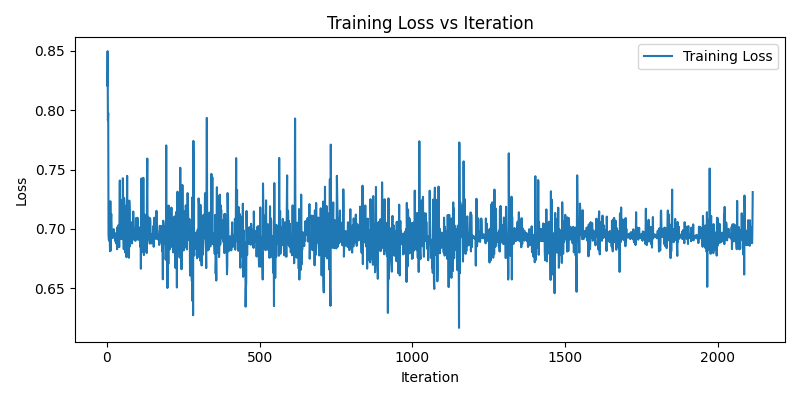

The file beside this chart, header and first rows:
iteration, loss
1, 0.8208
2, 0.8497
3, 0.7915
4, 0.7977
5, 0.695
6, 0.6908
7, 0.6901
8, 0.6971
9, 0.6911
10, 0.6812
11, 0.7234
12, 0.6816
13, 0.7077
14, 0.7126
15, 0.7046
16, 0.6925
17, 0.6944
18, 0.6935
19, 0.6924
20, 0.6929
21, 0.6977
22, 0.6998
23, 0.6931
24, 0.6934
25, 0.6968
26, 0.694
27, 0.6956
28, 0.6893
29, 0.6955
30, 0.6878
31, 0.6926
32, 0.6908
33, 0.6829
34, 0.7014
35, 0.686
36, 0.6912
37, 0.6866
38, 0.7034
39, 0.6982
40, 0.6847
41, 0.709
42, 0.7408
43, 0.7035
44, 0.6915
45, 0.6972
46, 0.6952
47, 0.7242
48, 0.7099
49, 0.6914
50, 0.7028
51, 0.7093
52, 0.7427
53, 0.716
54, 0.694
55, 0.6829
56, 0.726
57, 0.7192
58, 0.69
59, 0.7194
60, 0.6801
... 2,055 more rows
